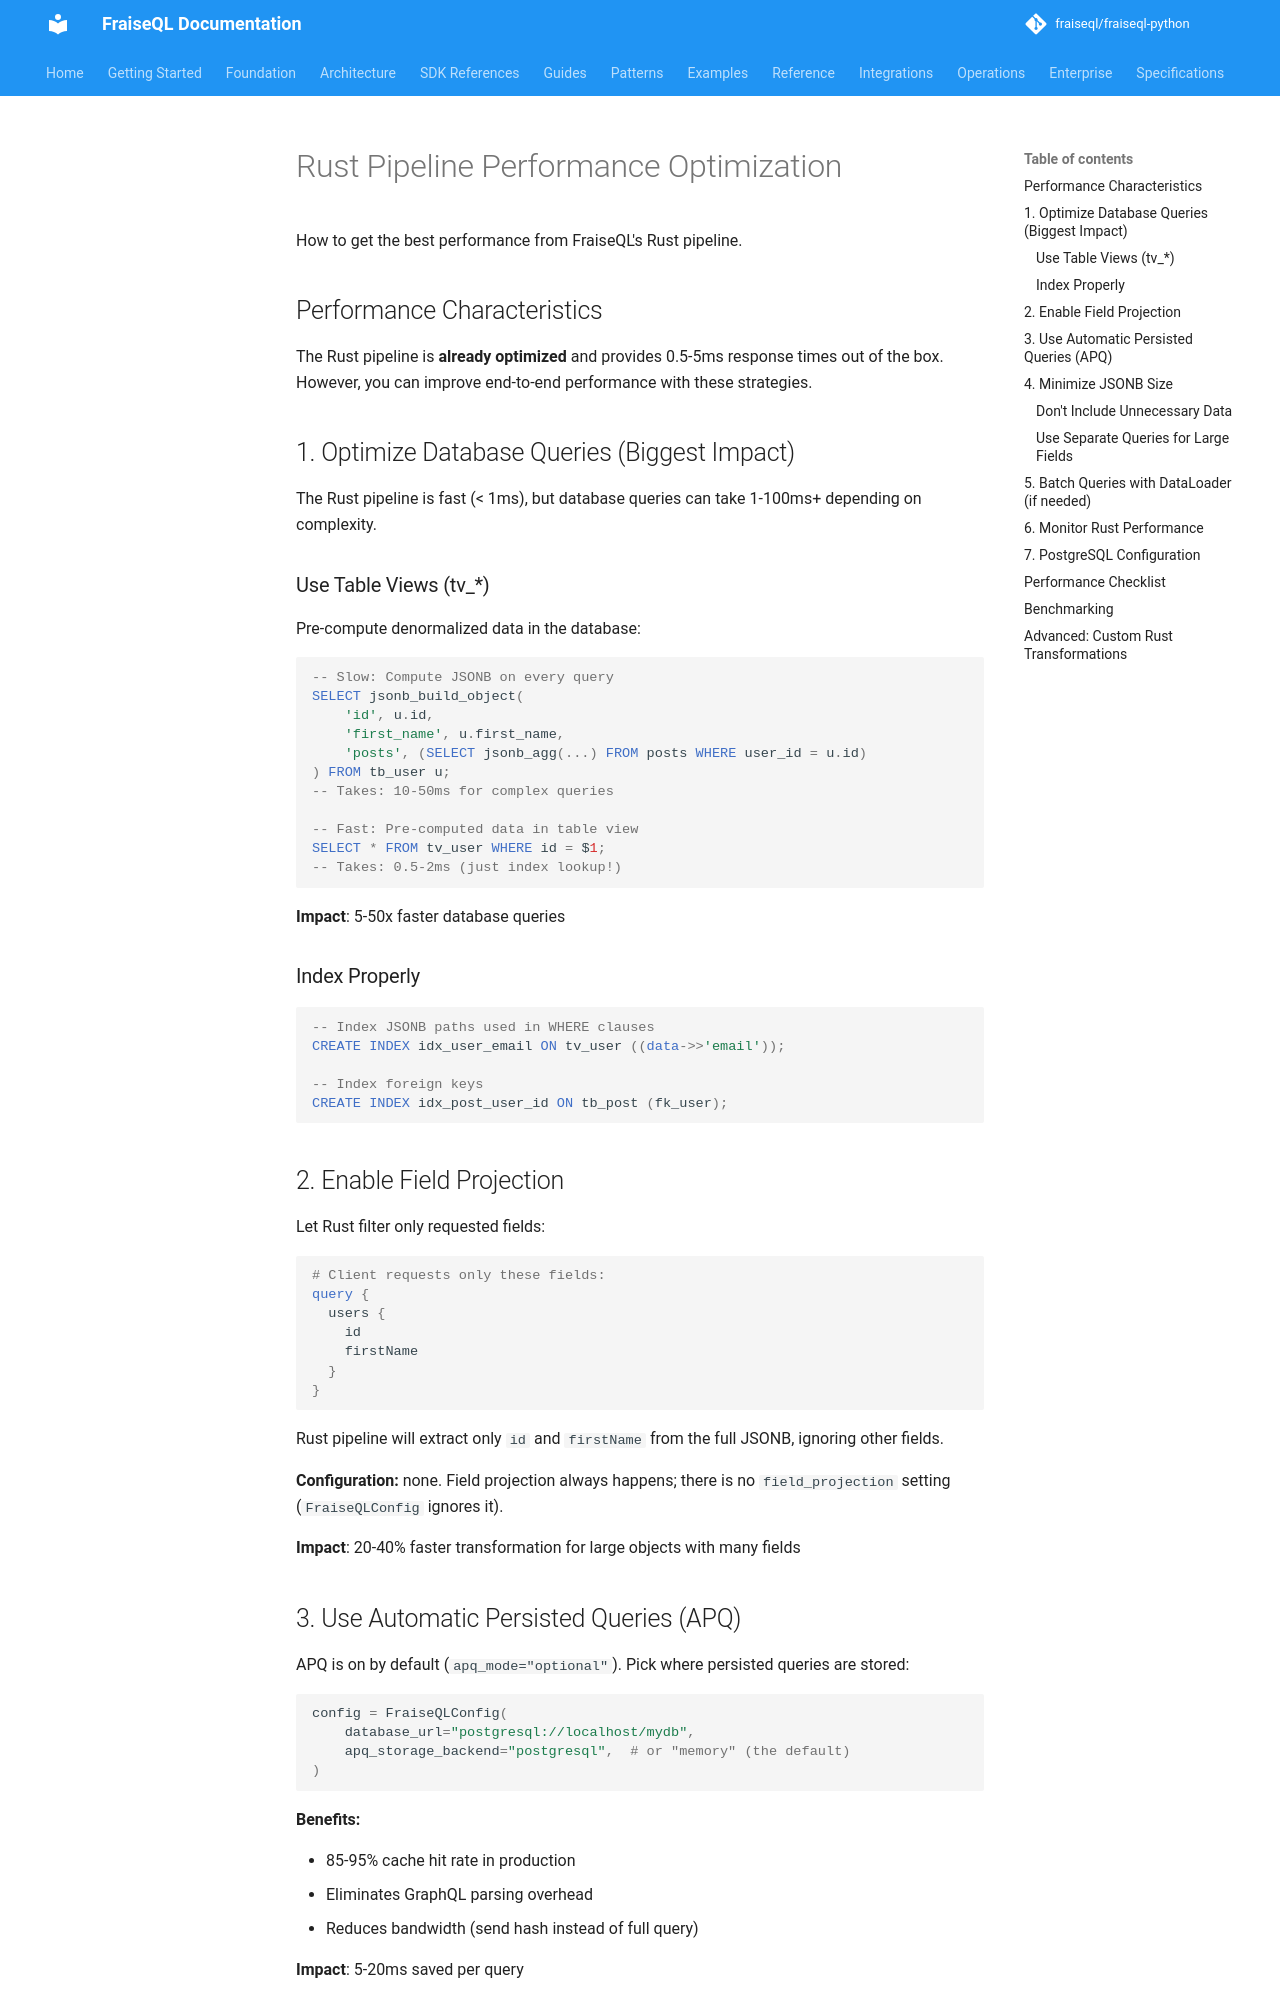

repository: fraiseql/fraiseql-python · page: performance/rust-pipeline-optimization/index.html · generator: mkdocs

# Rust Pipeline Performance Optimization

How to get the best performance from FraiseQL's Rust pipeline.

## Performance Characteristics

The Rust pipeline is **already optimized** and provides 0.5-5ms response times out of the box. However, you can improve end-to-end performance with these strategies.

## 1. Optimize Database Queries (Biggest Impact)

The Rust pipeline is fast (< 1ms), but database queries can take 1-100ms+ depending on complexity.

### Use Table Views (tv_*)

Pre-compute denormalized data in the database:

```sql
-- Slow: Compute JSONB on every query
SELECT jsonb_build_object(
    'id', u.id,
    'first_name', u.first_name,
    'posts', (SELECT jsonb_agg(...) FROM posts WHERE user_id = u.id)
) FROM tb_user u;
-- Takes: 10-50ms for complex queries

-- Fast: Pre-computed data in table view
SELECT * FROM tv_user WHERE id = $1;
-- Takes: 0.5-2ms (just index lookup!)
```

**Impact**: 5-50x faster database queries

### Index Properly

```sql
-- Index JSONB paths used in WHERE clauses
CREATE INDEX idx_user_email ON tv_user ((data->>'email'));

-- Index foreign keys
CREATE INDEX idx_post_user_id ON tb_post (fk_user);
```

## 2. Enable Field Projection

Let Rust filter only requested fields:

```graphql
# Client requests only these fields:
query {
  users {
    id
    firstName
  }
}
```

Rust pipeline will extract only `id` and `firstName` from the full JSONB, ignoring other fields.

**Configuration:** none. Field projection always happens; there is no `field_projection`
setting (`FraiseQLConfig` ignores it).

**Impact**: 20-40% faster transformation for large objects with many fields

## 3. Use Automatic Persisted Queries (APQ)

APQ is on by default (`apq_mode="optional"`). Pick where persisted queries are stored:

```python
config = FraiseQLConfig(
    database_url="postgresql://localhost/mydb",
    apq_storage_backend="postgresql",  # or "memory" (the default)
)
```

**Benefits:**

- 85-95% cache hit rate in production
- Eliminates GraphQL parsing overhead
- Reduces bandwidth (send hash instead of full query)

**Impact**: 5-20ms saved per query
